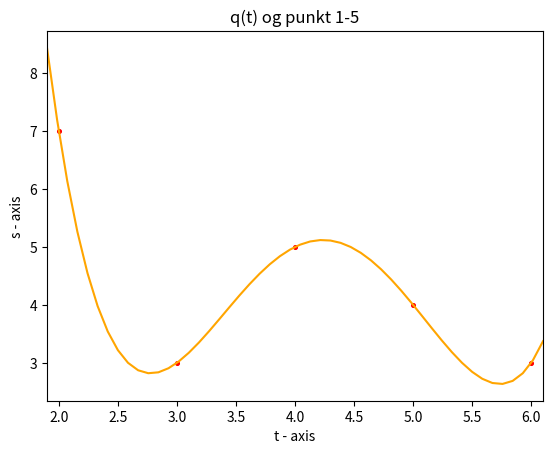

Generate this figure with matplotlib:
# importing the required module 
import matplotlib.pyplot as plt
import numpy as np

def q(t):
    return 129-(135*t)+(52*(t**2))-((17/2)*(t**3))+((1/2)*(t**4))
# def p(t):
#     return (177/5)-((173/7)*t)+((87/14)*(t**2))-((1/2)*(t**3))


x = [2,3,4,5,6]
y = [7,3,5,4,3]
t = np.linspace(1.9, 6.1)

plt.scatter(x,y, marker='o', color='red', s=7) 
plt.plot(t, q(t), color='orange',label='q(t)')
# plt.plot(t, p(t), color='blue', label='p(t)')
plt.xlim(1.9, 6.1)
plt.xlabel('t - axis') 
plt.ylabel('s - axis') 
  
plt.title('q(t) og punkt 1-5') 
plt.savefig("opg1f.png");
